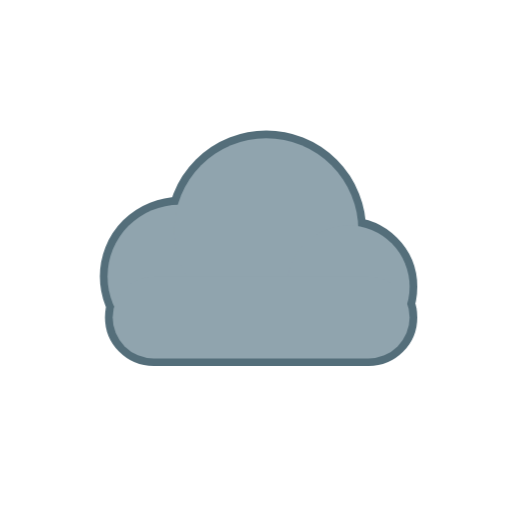
t = 0.00 s
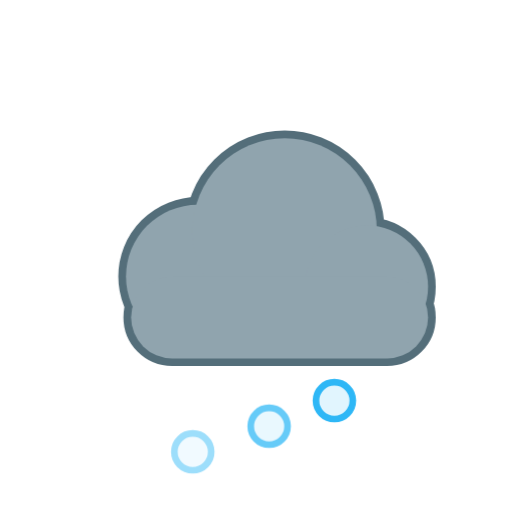
t = 1.53 s
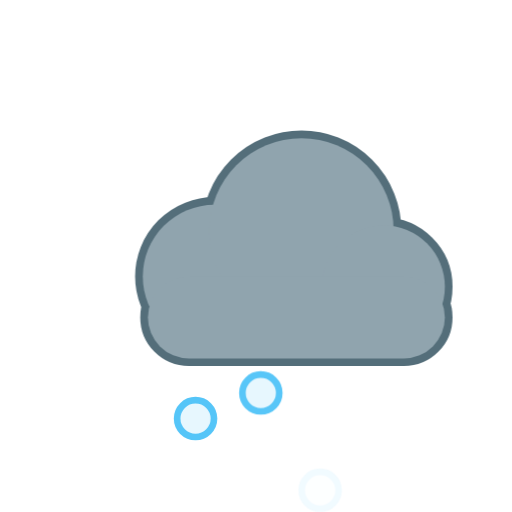
t = 3.28 s
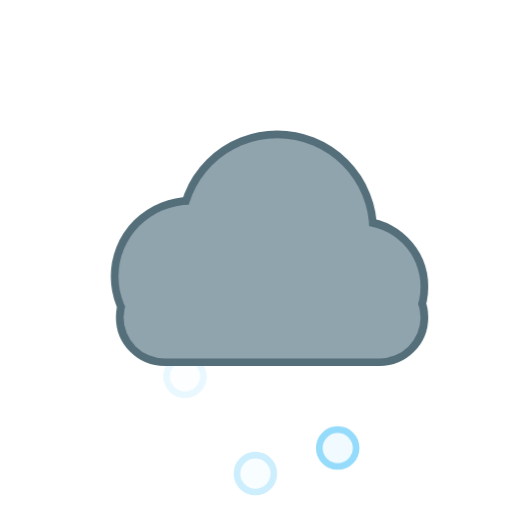
t = 4.85 s
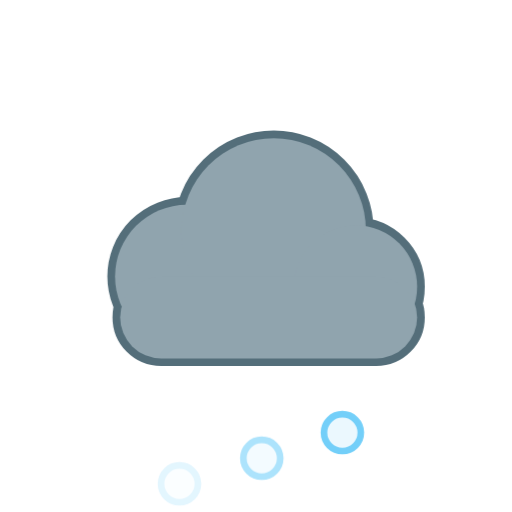
t = 6.95 s
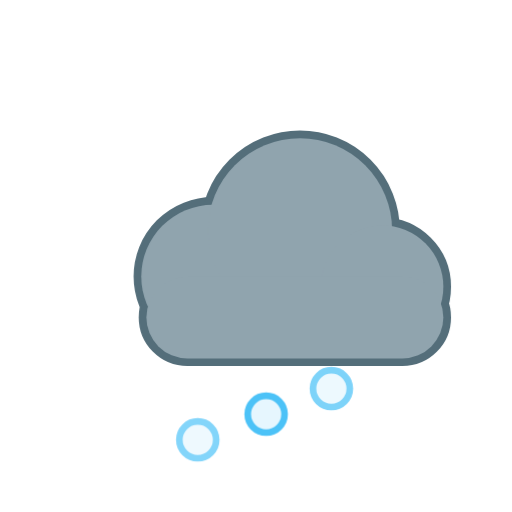
t = 8.49 s

The animated SVG that drew these frames (rendered in a browser with its animation timeline set to each time). Animation: 9 CSS @keyframes rules; frames cover the first 8.49 s, repeats indefinitely.

<svg xmlns="http://www.w3.org/2000/svg" viewBox="0 0 100 100" width="100" height="100"><style>
.rays,.glow,.spark,.cloud,.drop,.flake,.bolt,.star,.moon,.mglow,.fog{transform-box:fill-box;transform-origin:center}
.rays{animation:rays 14s linear infinite}
.glow{opacity:.35;animation:glow 2.6s ease-in-out infinite}
.spark{opacity:0;animation:twinkle 2.4s ease-in-out infinite}
.star{opacity:.25;animation:twinkle 2.8s ease-in-out infinite}
.cloud.d1{animation:cloud 6s ease-in-out infinite}
.cloud.d2{animation:cloud 8s ease-in-out infinite reverse}
.drop{opacity:0;animation:drop 1.1s linear infinite}
.drop.fast{animation-duration:.8s}
.flake{opacity:0;animation:flake 2.4s linear infinite}
.bolt{animation:bolt 3.2s linear infinite}
.moon{animation:moon 7s ease-in-out infinite}
.mglow{opacity:.2;animation:glow 4s ease-in-out infinite}
.fog.a{animation:fog 4s ease-in-out infinite}
.fog.b{animation:fog 5s ease-in-out infinite reverse}
@keyframes rays{to{transform:rotate(360deg)}}
@keyframes glow{0%,100%{opacity:.18;transform:scale(.92)}50%{opacity:.5;transform:scale(1.12)}}
@keyframes twinkle{0%,100%{opacity:0;transform:scale(.4)}50%{opacity:1;transform:scale(1.1)}}
@keyframes cloud{0%,100%{transform:translateX(-3px)}50%{transform:translateX(4px)}}
@keyframes drop{0%{opacity:0;transform:translateY(-4px)}15%{opacity:1}100%{opacity:0;transform:translateY(20px)}}
@keyframes flake{0%{opacity:0;transform:translate(0,-4px)}20%{opacity:1}50%{transform:translate(3px,8px)}100%{opacity:0;transform:translate(-2px,20px)}}
@keyframes bolt{0%,64%,72%,100%{opacity:.45}66%,70%,76%{opacity:1}}
@keyframes moon{0%,100%{transform:rotate(-6deg)}50%{transform:rotate(6deg)}}
@keyframes fog{0%,100%{transform:translateX(-5px)}50%{transform:translateX(6px)}}
@media (prefers-reduced-motion:reduce){*{animation:none!important}.drop,.flake,.bolt,.spark{opacity:1}.star{opacity:.8}}
</style><defs><radialGradient id="sun" cx="40%" cy="40%" r="60%"><stop offset="0" stop-color="#fff59d"/><stop offset="1" stop-color="#ffb300"/></radialGradient><radialGradient id="moon" cx="30%" cy="35%" r="70%"><stop offset="0" stop-color="#fffde7"/><stop offset="1" stop-color="#ffe082"/></radialGradient></defs><circle class="flake" style="animation-delay:0.00s" cx="36" cy="77" r="3.6" fill="#e1f5fe" stroke="#29b6f6" stroke-width="1.3"/><circle class="flake" style="animation-delay:0.50s" cx="50" cy="77" r="3.6" fill="#e1f5fe" stroke="#29b6f6" stroke-width="1.3"/><circle class="flake" style="animation-delay:1.00s" cx="64" cy="77" r="3.6" fill="#e1f5fe" stroke="#29b6f6" stroke-width="1.3"/><g transform="translate(0 0) scale(1)"><g class="cloud d1"><g fill="#546e7a" stroke="#546e7a" stroke-width="3.0"><circle cx="38" cy="54" r="14"/><circle cx="55" cy="45" r="18"/><circle cx="71" cy="56" r="12"/><rect x="25" y="54" width="58" height="16" rx="8"/></g><g fill="#90a4ae"><circle cx="38" cy="54" r="14"/><circle cx="55" cy="45" r="18"/><circle cx="71" cy="56" r="12"/><rect x="25" y="54" width="58" height="16" rx="8"/></g></g></g></svg>
